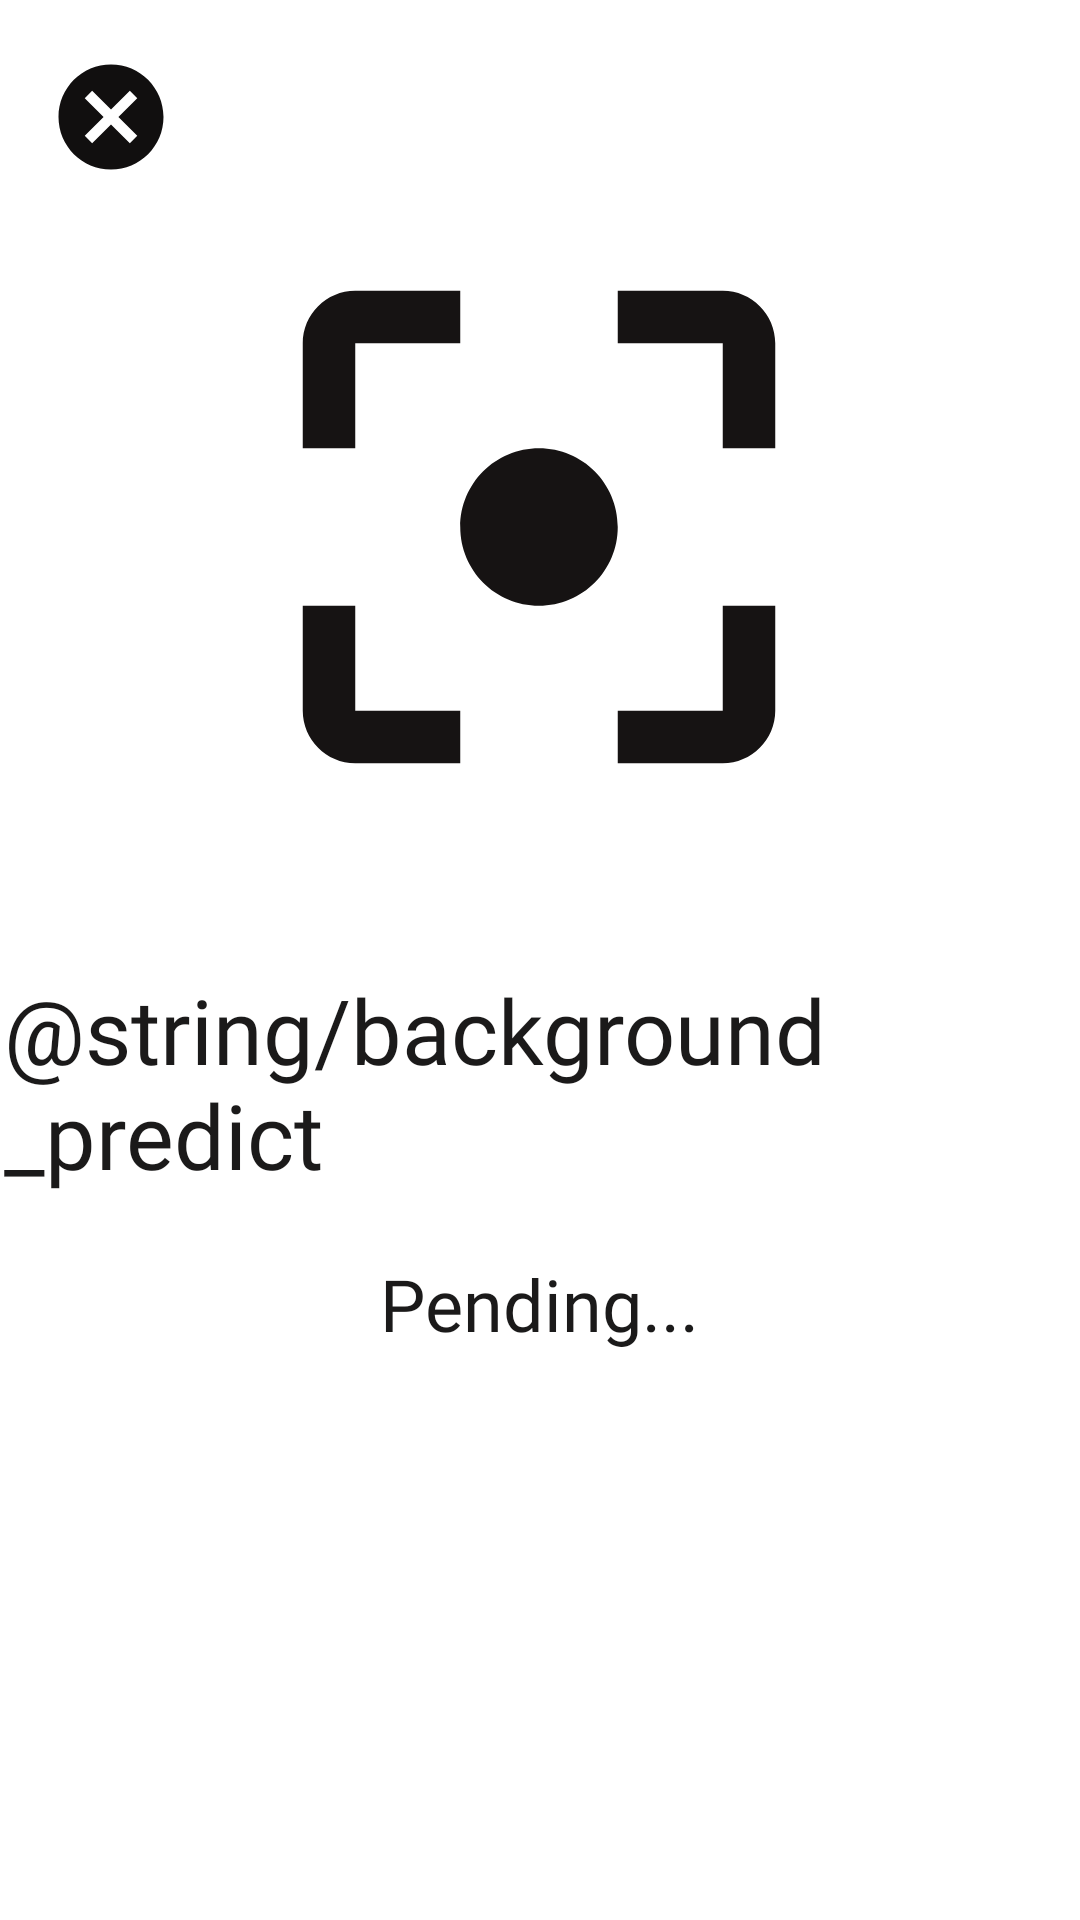

Layout XML and referenced resources for this Android screen:
<!-- AndroidManifest.xml: application theme Theme.ActYourPoseApp -->
<!-- res/layout/activity_predict.xml -->
<?xml version="1.0" encoding="utf-8"?>
<androidx.constraintlayout.widget.ConstraintLayout xmlns:android="http://schemas.android.com/apk/res/android"
    xmlns:app="http://schemas.android.com/apk/res-auto"
    xmlns:tools="http://schemas.android.com/tools"
    android:layout_width="match_parent"
    android:layout_height="match_parent"
    tools:context=".screen.predict.PredictActivity">

    <ImageView
        android:id="@+id/iv_predict_item"
        android:layout_width="210dp"
        android:layout_height="271dp"
        android:layout_marginTop="40dp"
        app:layout_constraintEnd_toEndOf="parent"
        app:layout_constraintHorizontal_bias="0.497"
        app:layout_constraintStart_toStartOf="parent"
        app:layout_constraintTop_toTopOf="parent"
        app:srcCompat="@drawable/ic_baseline_predict_24" />

    <TextView
        android:id="@+id/tv_background_text"
        android:layout_width="wrap_content"
        android:layout_height="wrap_content"
        android:layout_marginTop="12dp"
        android:fontFamily="@font/poppins_semibold"
        android:text="@string/background_predict"
        android:textColor="@color/black_light"
        android:textSize="30sp"
        app:layout_constraintEnd_toEndOf="@+id/iv_predict_item"
        app:layout_constraintHorizontal_bias="0.49"
        app:layout_constraintStart_toStartOf="@+id/iv_predict_item"
        app:layout_constraintTop_toBottomOf="@+id/iv_predict_item" />

    <TextView
        android:id="@+id/tv_result_predict"
        android:layout_width="wrap_content"
        android:layout_height="wrap_content"
        android:layout_marginTop="20dp"
        android:fontFamily="@font/poppins_semibold"
        android:text="Pending..."
        android:textColor="@color/black_light"
        android:textSize="24sp"
        app:layout_constraintEnd_toEndOf="@+id/tv_background_text"
        app:layout_constraintHorizontal_bias="0.494"
        app:layout_constraintStart_toStartOf="@+id/tv_background_text"
        app:layout_constraintTop_toBottomOf="@+id/tv_background_text" />

    <androidx.recyclerview.widget.RecyclerView
        android:id="@+id/rv_pose_result"
        android:layout_width="match_parent"
        android:layout_height="wrap_content"
        android:layout_marginStart="16dp"
        android:layout_marginTop="36dp"
        android:layout_marginEnd="16dp"
        app:layout_constraintEnd_toEndOf="@+id/tv_result_predict"
        app:layout_constraintHorizontal_bias="0.496"
        app:layout_constraintStart_toStartOf="@+id/tv_result_predict"
        app:layout_constraintTop_toBottomOf="@+id/tv_result_predict" />

    <ImageView
        android:id="@+id/btn_exit"
        android:layout_width="42dp"
        android:layout_height="46dp"
        android:layout_marginStart="16dp"
        android:layout_marginTop="16dp"
        app:layout_constraintStart_toStartOf="parent"
        app:layout_constraintTop_toTopOf="parent"
        app:srcCompat="@drawable/ic_baseline_cancel_24" />
</androidx.constraintlayout.widget.ConstraintLayout>
<!-- resources referenced by this layout -->
<resources>
  <color name="black_light">#1B1A1A</color>
  <!-- drawable ic_baseline_cancel_24 (drawable) -->
  <vector android:height="24dp" android:tint="#110F0F"
      android:viewportHeight="24" android:viewportWidth="24"
      android:width="24dp" xmlns:android="http://schemas.android.com/apk/res/android">
      <path android:fillColor="@android:color/white" android:pathData="M12,2C6.47,2 2,6.47 2,12s4.47,10 10,10 10,-4.47 10,-10S17.53,2 12,2zM17,15.59L15.59,17 12,13.41 8.41,17 7,15.59 10.59,12 7,8.41 8.41,7 12,10.59 15.59,7 17,8.41 13.41,12 17,15.59z"/>
  </vector>
  <!-- drawable ic_baseline_predict_24 (drawable) -->
  <vector android:height="24dp" android:tint="#161313"
      android:viewportHeight="24" android:viewportWidth="24"
      android:width="24dp" xmlns:android="http://schemas.android.com/apk/res/android">
      <path android:fillColor="@android:color/white" android:pathData="M5,15L3,15v4c0,1.1 0.9,2 2,2h4v-2L5,19v-4zM5,5h4L9,3L5,3c-1.1,0 -2,0.9 -2,2v4h2L5,5zM19,3h-4v2h4v4h2L21,5c0,-1.1 -0.9,-2 -2,-2zM19,19h-4v2h4c1.1,0 2,-0.9 2,-2v-4h-2v4zM12,9c-1.66,0 -3,1.34 -3,3s1.34,3 3,3 3,-1.34 3,-3 -1.34,-3 -3,-3z"/>
  </vector>
  <style name="Theme.ActYourPoseApp" parent="Theme.MaterialComponents.DayNight.DarkActionBar">
          
          <item name="colorPrimary">@color/blue</item>
          <item name="colorPrimaryVariant">@color/purple_700</item>
          <item name="colorOnPrimary">@color/white</item>
          
          <item name="colorSecondary">@color/teal_200</item>
          <item name="colorSecondaryVariant">@color/teal_700</item>
          <item name="colorOnSecondary">@color/black</item>
          
          <item name="android:statusBarColor" tools:targetApi="l">?attr/colorPrimaryVariant</item>
          
      </style>
  <color name="blue">#3575DD</color>
  <color name="purple_700">#FF3700B3</color>
  <color name="white">#FFFFFFFF</color>
  <color name="teal_200">#FF03DAC5</color>
  <color name="teal_700">#FF018786</color>
  <color name="black">#FF000000</color>
</resources>
